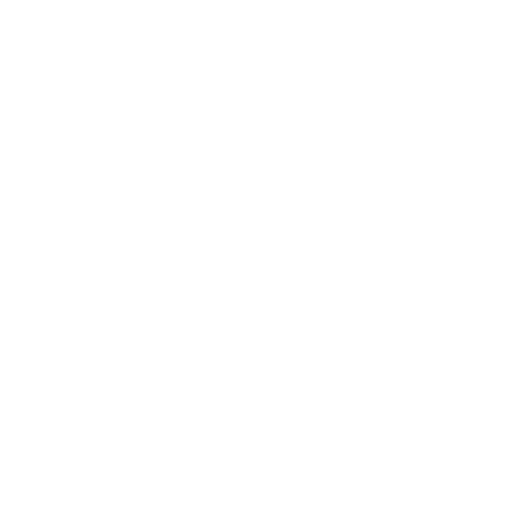
t = 0.00 s
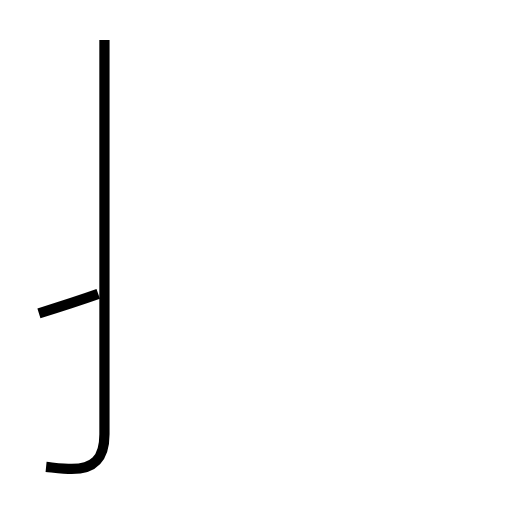
t = 1.58 s
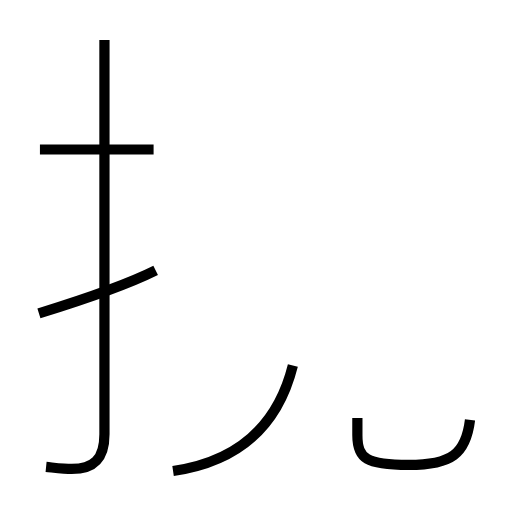
t = 3.10 s
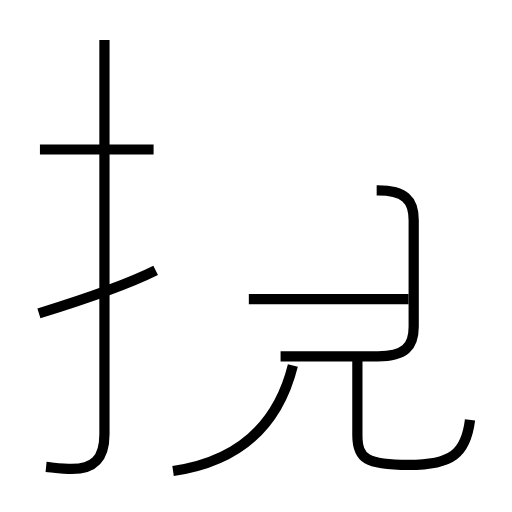
t = 4.65 s
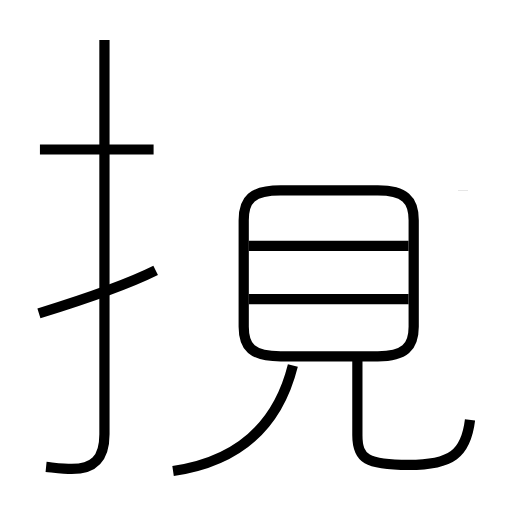
t = 6.04 s
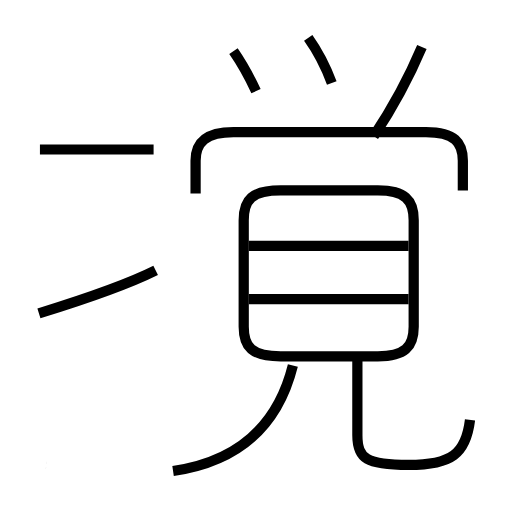
t = 7.68 s

The animated SVG that drew these frames (rendered in a browser with its animation timeline set to each time). Animation: 12 SMIL elements (animate=12); one cycle of 7.68 s.

<?xml version='1.0' encoding='utf-8'?>
<svg viewBox="0.0 -6.0 50.0 50.0" version="1.1" xmlns="http://www.w3.org/2000/svg"><rect x="-1000" y="-1000" width="2000" height="2000" stroke="white" fill="white" /><g style="fill:none;stroke:#000000;stroke-width:1"><path d="M 4.5 1.6 C 5.5 1.7 6.3 1.8 7.0 1.8 C 9.1 1.8 10.2 0.9 10.2 -1.6 L 10.2 -40.1 " transform="translate(0.0 38.0)" stroke-dasharray="46.41403973615688" stroke-dashoffset="46.41403973615688"><animate attributeName="stroke-dashoffset" from="46.41403973615688" to="0" dur="1.3924211920847063s" begin="0s; anim_end.end" fill="freeze" id="anim0" /></path><path d="M 3.8 -13.4 C 8.0 -14.7 12.2 -16.1 15.2 -17.6 " transform="translate(0.0 38.0)" stroke-dasharray="12.161261997770946" stroke-dashoffset="12.161261997770946"><animate attributeName="stroke-dashoffset" from="12.161261997770946" to="0" dur="0.3648378599331284s" begin="anim0.end" fill="freeze" id="anim1" /></path><path d="M 16.9 2.0 C 23.1 1.1 27.1 -2.3 28.6 -8.3 " transform="translate(0.0 38.0)" stroke-dasharray="16.67945244370752" stroke-dashoffset="16.67945244370752"><animate attributeName="stroke-dashoffset" from="16.67945244370752" to="0" dur="0.5003835733112255s" begin="anim1.end" fill="freeze" id="anim2" /></path><path d="M 15.0 -29.4 L 3.9 -29.4 " transform="translate(0.0 38.0)" stroke-dasharray="11.1" stroke-dashoffset="11.1"><animate attributeName="stroke-dashoffset" from="11.1" to="0" dur="0.33299999999999996s" begin="anim2.end" fill="freeze" id="anim3" /></path><path d="M 45.9 -3.0 C 45.5 0.3 44.1 1.4 39.9 1.4 C 35.8 1.4 34.9 0.8 34.9 -1.5 L 34.9 -8.8 " transform="translate(0.0 38.0)" stroke-dasharray="22.55209883542829" stroke-dashoffset="22.55209883542829"><animate attributeName="stroke-dashoffset" from="22.55209883542829" to="0" dur="0.6765629650628486s" begin="anim3.end" fill="freeze" id="anim4" /></path><path d="M 39.9 -14.8 L 24.3 -14.8 " transform="translate(0.0 38.0)" stroke-dasharray="15.599999999999998" stroke-dashoffset="15.599999999999998"><animate attributeName="stroke-dashoffset" from="15.599999999999998" to="0" dur="0.4679999999999999s" begin="anim4.end" fill="freeze" id="anim5" /></path><path d="M 27.4 -9.2 L 36.9 -9.2 C 39.5 -9.2 40.4 -10.1 40.4 -12.1 L 40.4 -22.5 C 40.4 -24.5 39.5 -25.4 36.9 -25.4 L 27.4 -25.4 C 24.6 -25.4 23.8 -24.5 23.8 -22.5 L 23.8 -12.1 C 23.8 -10.1 24.6 -9.2 27.4 -9.2 Z " transform="translate(0.0 38.0)" stroke-dasharray="61.15008292639399" stroke-dashoffset="61.15008292639399"><animate attributeName="stroke-dashoffset" from="61.15008292639399" to="0" dur="1.8345024877918197s" begin="anim5.end" fill="freeze" id="anim6" /></path><path d="M 39.9 -20.0 L 24.3 -20.0 " transform="translate(0.0 38.0)" stroke-dasharray="15.599999999999998" stroke-dashoffset="15.599999999999998"><animate attributeName="stroke-dashoffset" from="15.599999999999998" to="0" dur="0.4679999999999999s" begin="anim6.end" fill="freeze" id="anim7" /></path><path d="M 45.2 -25.4 L 45.2 -28.3 C 45.2 -30.1 44.4 -31.1 41.6 -31.1 L 22.8 -31.1 C 20.1 -31.1 19.1 -30.1 19.1 -28.3 L 19.1 -25.1 " transform="translate(0.0 38.0)" stroke-dasharray="35.50693613420485" stroke-dashoffset="35.50693613420485"><animate attributeName="stroke-dashoffset" from="35.50693613420485" to="0" dur="1.0652080840261455s" begin="anim7.end" fill="freeze" id="anim8" /></path><path d="M 25.0 -35.1 C 24.3 -36.6 23.7 -37.7 22.8 -39.0 " transform="translate(0.0 38.0)" stroke-dasharray="4.48377003580726" stroke-dashoffset="4.48377003580726"><animate attributeName="stroke-dashoffset" from="4.48377003580726" to="0" dur="0.1345131010742178s" begin="anim8.end" fill="freeze" id="anim9" /></path><path d="M 32.4 -35.9 C 31.8 -37.5 31.1 -38.9 30.1 -40.3 " transform="translate(0.0 38.0)" stroke-dasharray="4.9798114576174735" stroke-dashoffset="4.9798114576174735"><animate attributeName="stroke-dashoffset" from="4.9798114576174735" to="0" dur="0.1493943437285242s" begin="anim9.end" fill="freeze" id="anim10" /></path><path d="M 36.5 -30.7 C 38.5 -33.7 39.8 -36.1 41.2 -39.4" transform="translate(0.0 38.0)" stroke-dasharray="9.904854035822515" stroke-dashoffset="9.904854035822515"><animate attributeName="stroke-dashoffset" from="9.904854035822515" to="0" dur="0.29714562107467546s" begin="anim10.end" fill="freeze" id="anim_end" /></path></g></svg>
